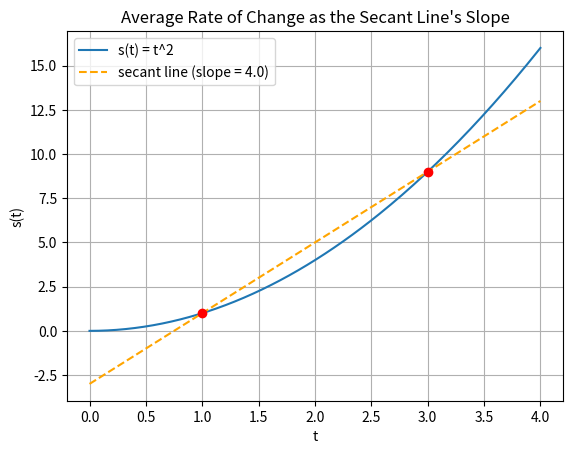
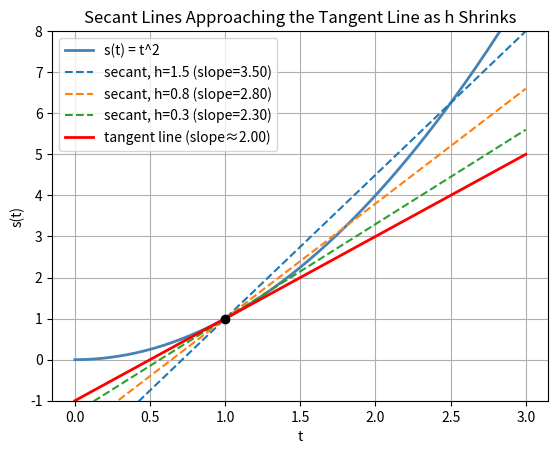

These figures' Python source, in order:
def s(t):
    return t ** 2

avg_rate = (s(3) - s(1)) / (3 - 1)
print("Average rate of change from t=1 to t=3:", avg_rate)

# Write your code here


import numpy as np
import matplotlib.pyplot as plt

def s(t):
    return t ** 2

t = np.linspace(0, 4, 200)
y = s(t)

# secant line through (1, s(1)) and (3, s(3))
slope = (s(3) - s(1)) / (3 - 1)
secant_line = s(1) + slope * (t - 1)

plt.plot(t, y, label="s(t) = t^2")
plt.plot(t, secant_line, '--', color='orange', label=f"secant line (slope = {slope})")
plt.scatter([1, 3], [s(1), s(3)], color='red', zorder=5)

plt.title("Average Rate of Change as the Secant Line's Slope")
plt.xlabel("t")
plt.ylabel("s(t)")
plt.legend()
plt.grid(True)
plt.show()

# Write your code here


def difference_quotient(f, a, h):
    return (f(a + h) - f(a)) / h

def s(t):
    return t ** 2

# Approximate the derivative of s(t) = t^2 at t = 1
approx = difference_quotient(s, a=1, h=0.001)
print("Approximate derivative at t=1:", approx)

for h in [1, 0.1, 0.01, 0.001, 0.0001, 0.00001]:
    approx = difference_quotient(s, a=1, h=h)
    print(f"h = {h:<10} approximate derivative = {approx}")

# Write your code here


t = np.linspace(0, 3, 200)
y = s(t)

plt.plot(t, y, label="s(t) = t^2", color='steelblue', linewidth=2)

a = 1
for h in [1.5, 0.8, 0.3]:
    slope = difference_quotient(s, a, h)
    secant = s(a) + slope * (t - a)
    plt.plot(t, secant, '--', label=f"secant, h={h} (slope={slope:.2f})")

# The tangent line (using a very small h as a stand-in for the true derivative)
true_slope = difference_quotient(s, a, 0.00001)
tangent = s(a) + true_slope * (t - a)
plt.plot(t, tangent, color='red', linewidth=2, label=f"tangent line (slope≈{true_slope:.2f})")

plt.scatter([a], [s(a)], color='black', zorder=5)
plt.ylim(-1, 8)
plt.title("Secant Lines Approaching the Tangent Line as h Shrinks")
plt.xlabel("t")
plt.ylabel("s(t)")
plt.legend()
plt.grid(True)
plt.show()

# Write your code here


# Task 1: Define h(t)


# Task 2: Average rate of change from t=1 to t=2


# Task 3: Instantaneous velocity at t=1 (difference quotient)


# Task 4 (Bonus): Instantaneous velocity at t=2, and your interpretation as a comment
